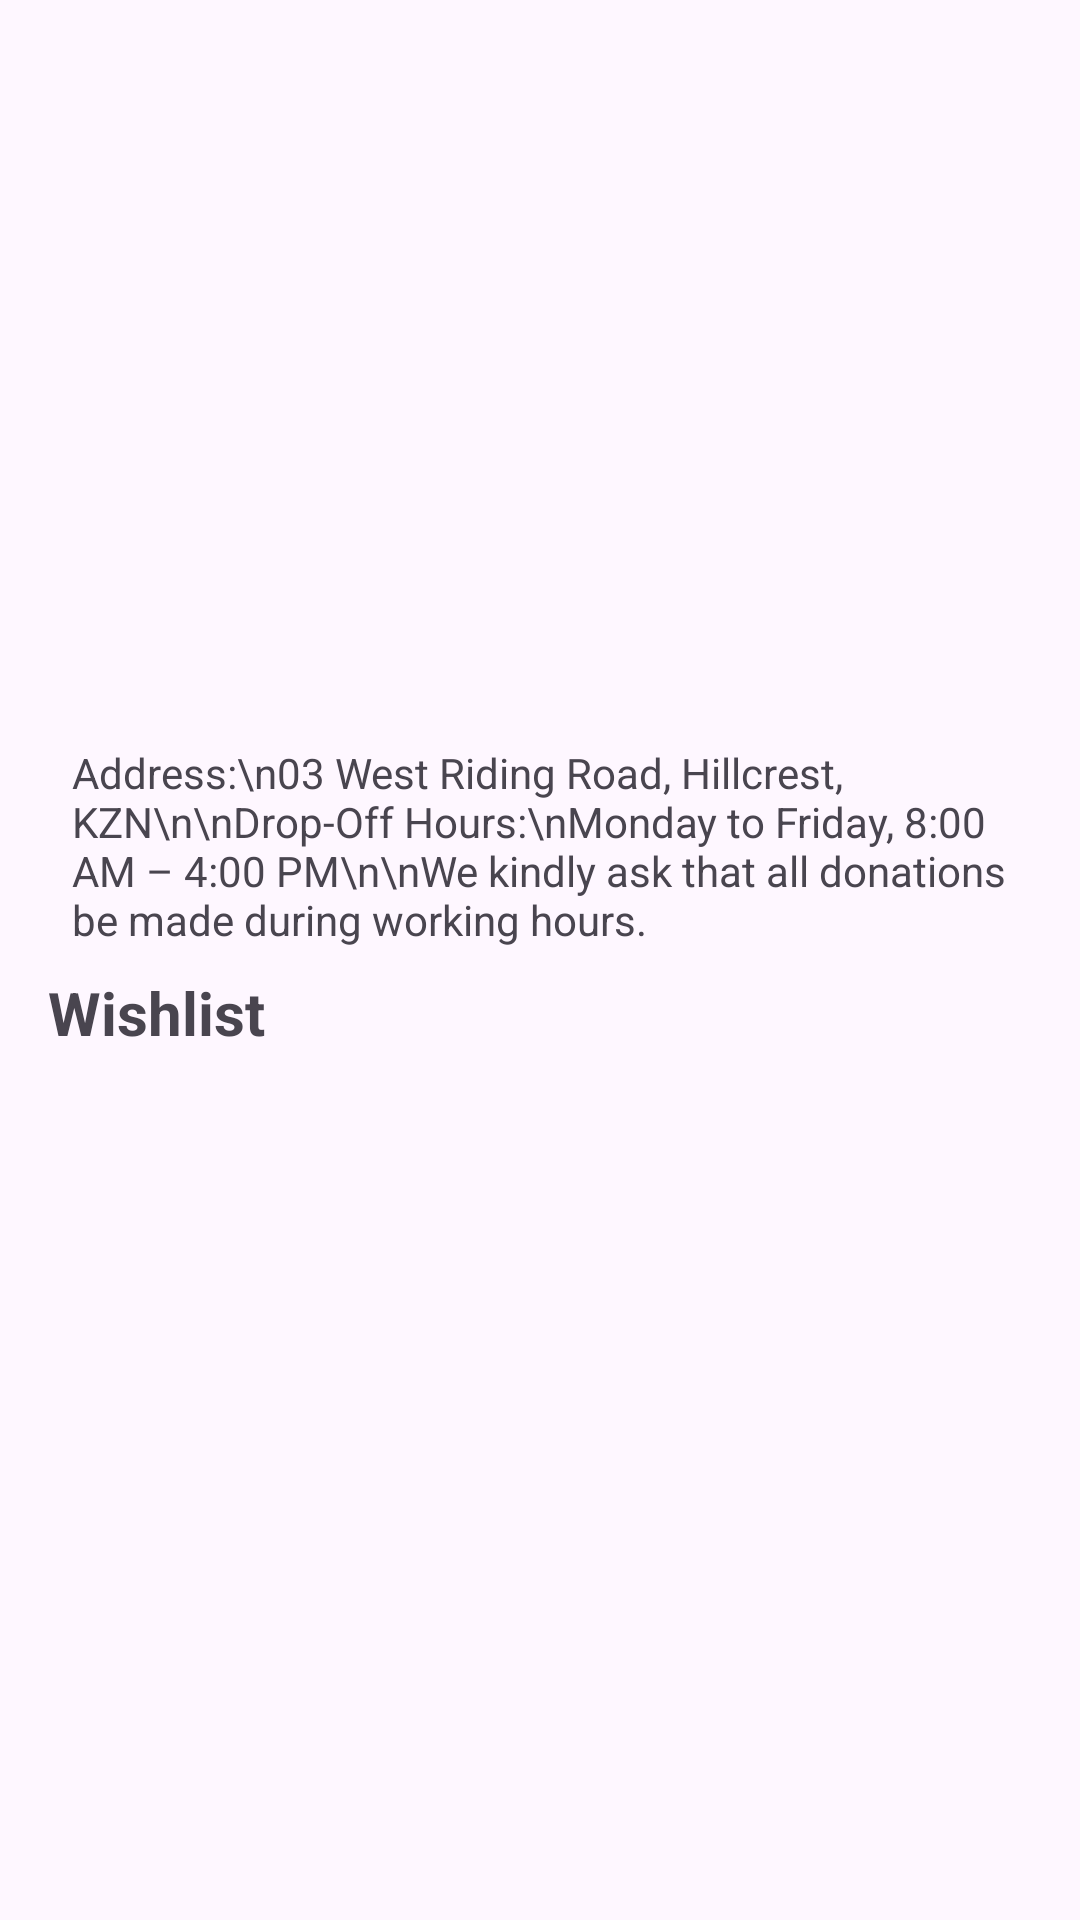

Here is an Android app screen rendered from its layout file. Give the layout XML and the strings, colors and styles it references.
<!-- AndroidManifest.xml: application theme Theme.DonationsNewLife -->
<!-- res/layout/fragment_drop_off_zones.xml -->
<?xml version="1.0" encoding="utf-8"?>
<LinearLayout xmlns:android="http://schemas.android.com/apk/res/android"
    xmlns:tools="http://schemas.android.com/tools"
    android:layout_width="match_parent"
    android:layout_height="match_parent"
    android:orientation="vertical"
    android:padding="16dp"
    tools:context=".DropOffZonesFragment">

    
    <FrameLayout
        android:id="@+id/mapContainer"
        android:layout_width="match_parent"
        android:layout_height="200dp"
        android:layout_marginTop="16dp" />

    
    <TextView
        android:id="@+id/txtAddressInfo"
        android:layout_width="match_parent"
        android:layout_height="wrap_content"
        android:layout_marginTop="8dp"
        android:text="Address:\n03 West Riding Road, Hillcrest, KZN\n\nDrop-Off Hours:\nMonday to Friday, 8:00 AM – 4:00 PM\n\nWe kindly ask that all donations be made during working hours."
        android:textSize="14sp"
        android:padding="8dp" />

    
    <LinearLayout
        android:layout_width="match_parent"
        android:layout_height="wrap_content"
        android:orientation="horizontal"
        android:gravity="center_vertical">

        <TextView
            android:id="@+id/wishlistTitle"
            android:layout_width="0dp"
            android:layout_height="wrap_content"
            android:text="Wishlist"
            android:textSize="20sp"
            android:textStyle="bold"
            android:layout_weight="1"/>

        <Button
            android:id="@+id/btnEditWishlist"
            android:layout_width="wrap_content"
            android:layout_height="wrap_content"
            android:text="Edit"
            android:visibility="gone"/> 

    </LinearLayout>

    
    <androidx.recyclerview.widget.RecyclerView
        android:id="@+id/recyclerWishlist"
        android:layout_width="match_parent"
        android:layout_height="wrap_content"
        android:layout_marginTop="12dp"
        android:nestedScrollingEnabled="false"/>

</LinearLayout>
<!-- resources referenced by this layout -->
<resources>
  <style name="Theme.DonationsNewLife" parent="Base.Theme.DonationsNewLife" />
  <style name="Base.Theme.DonationsNewLife" parent="Theme.Material3.DayNight.NoActionBar">
          
          
      </style>
</resources>
